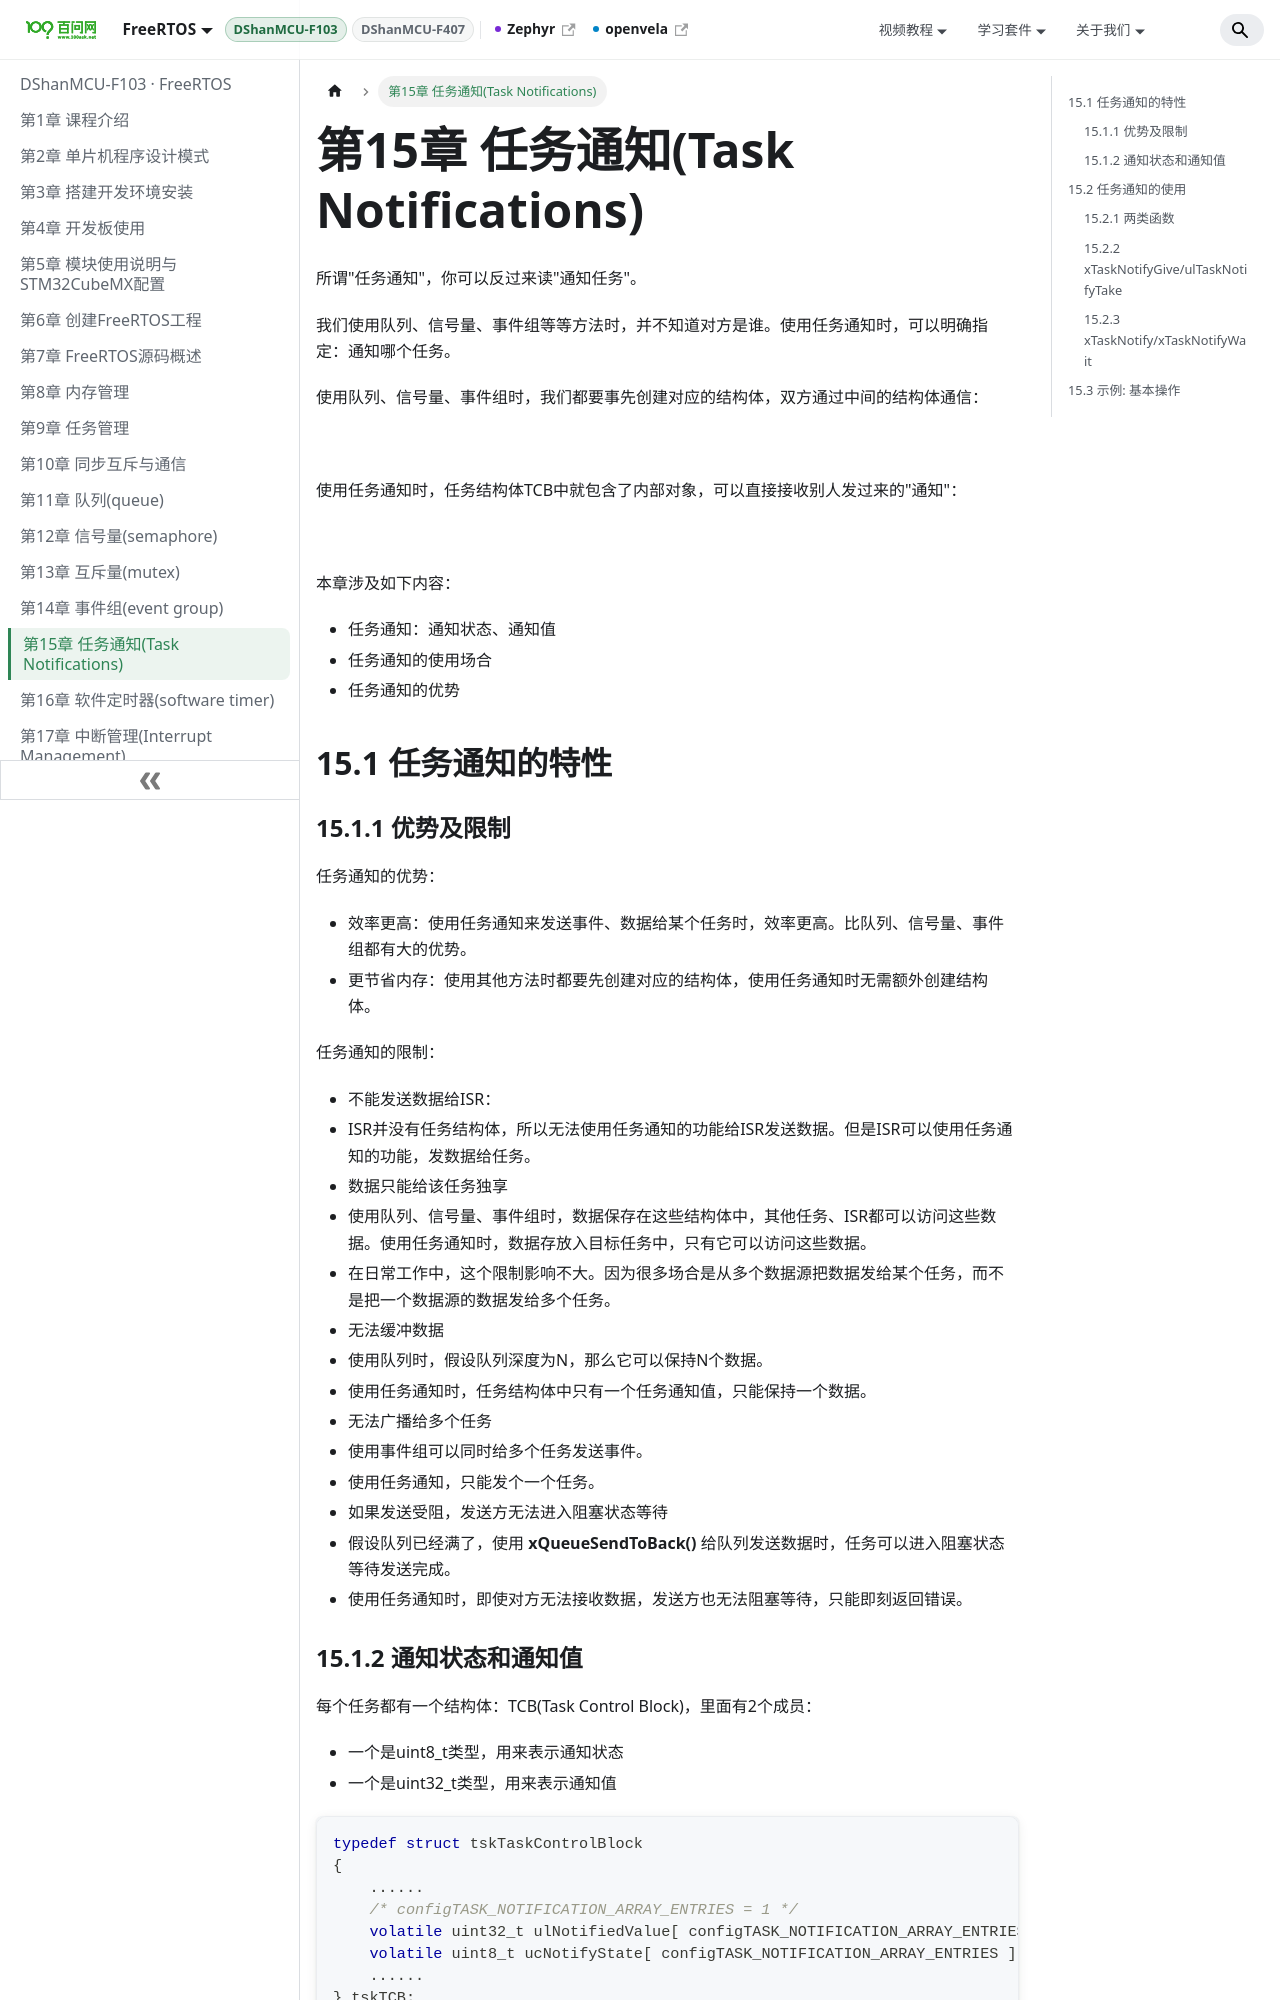

repository: 100askTeam/RTOS-Docs · page: docs/DShanMCU-F103/chapter15/index.html · generator: docusaurus

---
sidebar_position: 15
---

# 第15章 任务通知(Task Notifications)

所谓"任务通知"，你可以反过来读"通知任务"。

我们使用队列、信号量、事件组等等方法时，并不知道对方是谁。使用任务通知时，可以明确指定：通知哪个任务。

使用队列、信号量、事件组时，我们都要事先创建对应的结构体，双方通过中间的结构体通信：

![](http://photos.100ask.net/rtos-docs/FreeRTOS/DShanMCU-F103/chapter-15/image1.png)

使用任务通知时，任务结构体TCB中就包含了内部对象，可以直接接收别人发过来的"通知"：

![](http://photos.100ask.net/rtos-docs/FreeRTOS/DShanMCU-F103/chapter-15/image2.png)

本章涉及如下内容：

- 任务通知：通知状态、通知值
- 任务通知的使用场合
- 任务通知的优势

## 15.1 任务通知的特性

### 15.1.1 优势及限制

任务通知的优势：

- 效率更高：使用任务通知来发送事件、数据给某个任务时，效率更高。比队列、信号量、事件组都有大的优势。
- 更节省内存：使用其他方法时都要先创建对应的结构体，使用任务通知时无需额外创建结构体。

任务通知的限制：

- 不能发送数据给ISR：
- ISR并没有任务结构体，所以无法使用任务通知的功能给ISR发送数据。但是ISR可以使用任务通知的功能，发数据给任务。
- 数据只能给该任务独享
- 使用队列、信号量、事件组时，数据保存在这些结构体中，其他任务、ISR都可以访问这些数据。使用任务通知时，数据存放入目标任务中，只有它可以访问这些数据。
- 在日常工作中，这个限制影响不大。因为很多场合是从多个数据源把数据发给某个任务，而不是把一个数据源的数据发给多个任务。
- 无法缓冲数据
- 使用队列时，假设队列深度为N，那么它可以保持N个数据。
- 使用任务通知时，任务结构体中只有一个任务通知值，只能保持一个数据。
- 无法广播给多个任务
- 使用事件组可以同时给多个任务发送事件。
- 使用任务通知，只能发个一个任务。
- 如果发送受阻，发送方无法进入阻塞状态等待
- 假设队列已经满了，使用 **xQueueSendToBack()** 给队列发送数据时，任务可以进入阻塞状态等待发送完成。
- 使用任务通知时，即使对方无法接收数据，发送方也无法阻塞等待，只能即刻返回错误。

### 15.1.2 通知状态和通知值

每个任务都有一个结构体：TCB(Task Control Block)，里面有2个成员：

- 一个是uint8_t类型，用来表示通知状态
- 一个是uint32_t类型，用来表示通知值

```c
typedef struct tskTaskControlBlock
{
    ......
    /* configTASK_NOTIFICATION_ARRAY_ENTRIES = 1 */
    volatile uint32_t ulNotifiedValue[ configTASK_NOTIFICATION_ARRAY_ENTRIES ];
    volatile uint8_t ucNotifyState[ configTASK_NOTIFICATION_ARRAY_ENTRIES ];
    ......
} tskTCB;
```

通知状态有3种取值：

- taskNOT_WAITING_NOTIFICATION：任务没有在等待通知
- taskWAITING_NOTIFICATION：任务在等待通知
- taskNOTIFICATION_RECEIVED：任务接收到了通知，也被称为pending(有数据了，待处理)

```c
##define taskNOT_WAITING_NOTIFICATION              ( ( uint8_t ) 0 )  /* 也是初始状态 */
##define taskWAITING_NOTIFICATION                  ( ( uint8_t ) 1 )
##define taskNOTIFICATION_RECEIVED                 ( ( uint8_t ) 2 )
```

通知值可以有很多种类型：

- 计数值
- 位(类似事件组)
- 任意数值

## 15.2 任务通知的使用

使用任务通知，可以实现轻量级的队列(长度为1)、邮箱(覆盖的队列)、计数型信号量、二进制信号量、事件组。
